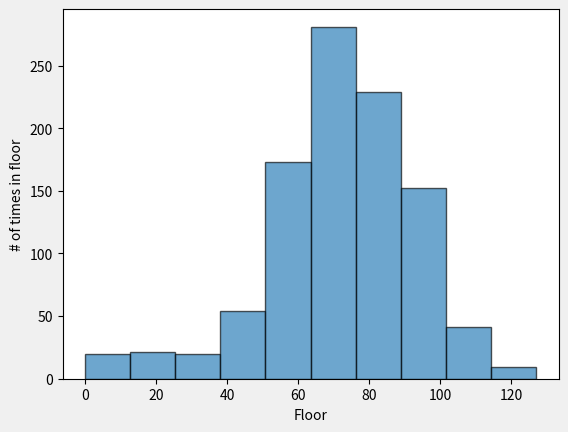

Write Python code to recreate this figure.
"""
Let's say I roll a dice to determine if I go up or down a step in a building with
100 floors (1 step = 1 floor). If the dice is less than 2, I go down a step. If 
the dice is less than or equal to 5, I go up a step, and if the dice is equal to 6,
I go up x steps based on a random integer generator between 1 and 6. What is the probability
I will be higher than floor 60?
"""

import numpy as np
import matplotlib.pyplot as plt

# Set the seed
np.random.seed(123)

# Simulate random walk 
all_walks = []
for i in range(1000) :
    random_walk = [0]
    for x in range(100) :
        step = random_walk[-1]
        dice = np.random.randint(1,7)
        if dice <= 2:
            step = max(0, step - 1)
        elif dice <= 5:
            step = step + 1
        else:
            step = step + np.random.randint(1,7)
        if np.random.rand() <= 0.001 : # There's a 0.1% chance I fall and have to start at 0
            step = 0
        random_walk.append(step)
    all_walks.append(random_walk)

# Create and plot np_aw_t
np_aw_t = np.transpose(np.array(all_walks))

# Select last row from np_aw_t: ends
ends = np_aw_t[-1,:]

# Plot histogram of ends, display plot
plt.hist(ends,bins=10,edgecolor='k',alpha=0.65)
plt.style.use('fivethirtyeight')
plt.xlabel("Floor")
plt.ylabel("# of times in floor")
plt.show()

